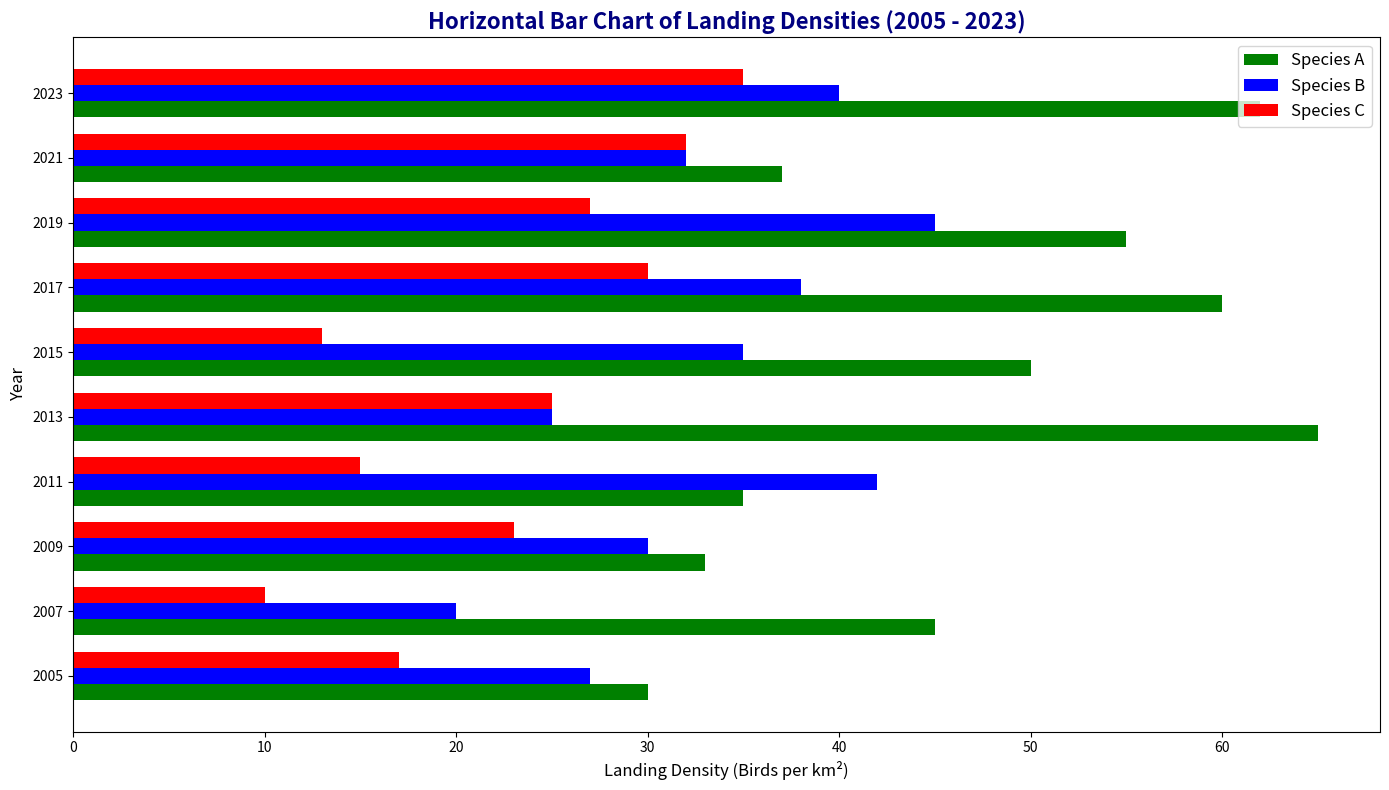

The matplotlib source for this figure:
import matplotlib.pyplot as plt
import numpy as np

years = np.array(['2005', '2007', '2009', '2011', '2013', '2015', '2017', '2019', '2021', '2023'])

species_a_landing_density = np.array([30, 45, 33, 35, 65, 50, 60, 55, 37, 62])
species_b_landing_density = np.array([27, 20, 30, 42, 25, 35, 38, 45, 32, 40])
species_c_landing_density = np.array([17, 10, 23, 15, 25, 13, 30, 27, 32, 35])

bar_width = 0.25
indices = np.arange(len(years))

fig, ax = plt.subplots(figsize=(14, 8))

# Shuffled the colors for each species
ax.barh(indices, species_a_landing_density, height=bar_width, color='green', label='Species A')
ax.barh(indices + bar_width, species_b_landing_density, height=bar_width, color='blue', label='Species B')
ax.barh(indices + 2 * bar_width, species_c_landing_density, height=bar_width, color='red', label='Species C')

ax.set_yticks(indices + bar_width)
ax.set_yticklabels(years)

ax.set_title('Horizontal Bar Chart of Landing Densities (2005 - 2023)', fontsize=16, fontweight='bold', color='navy')
ax.set_ylabel('Year', fontsize=12)
ax.set_xlabel('Landing Density (Birds per km²)', fontsize=12)

ax.legend(loc='upper right', fontsize=12)

plt.tight_layout()
plt.show()
